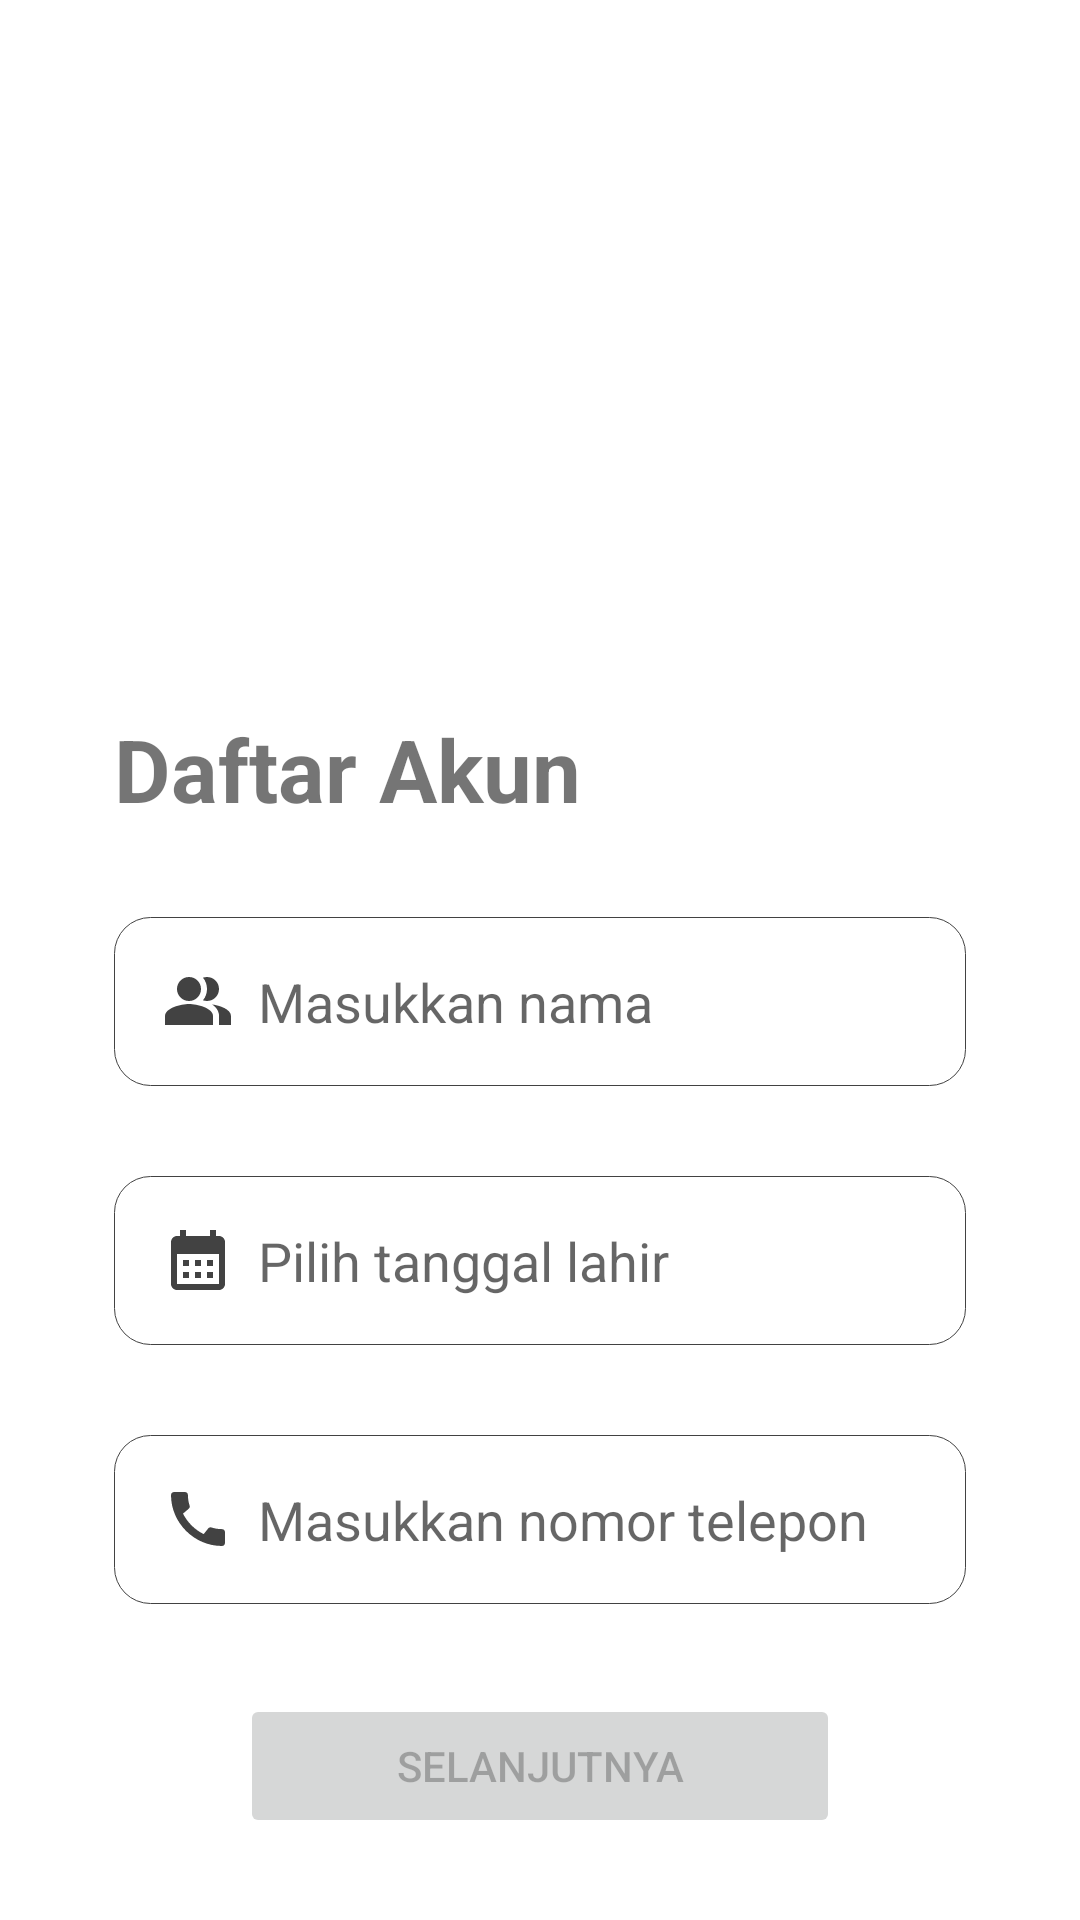

Produce the Android XML layout that renders to this screen, including the resource entries it uses.
<!-- AndroidManifest.xml: application theme Theme.StudyHive -->
<!-- res/layout/activity_signup.xml -->
<?xml version="1.0" encoding="utf-8"?>
<androidx.constraintlayout.widget.ConstraintLayout xmlns:android="http://schemas.android.com/apk/res/android"
    xmlns:app="http://schemas.android.com/apk/res-auto"
    xmlns:tools="http://schemas.android.com/tools"
    android:layout_width="match_parent"
    android:layout_height="match_parent"
    tools:context=".SignupActivity">

    <ImageView
        android:id="@+id/imageView"
        android:layout_width="334dp"
        android:layout_height="179dp"
        app:layout_constraintStart_toStartOf="parent"
        android:layout_marginTop="38dp"
        app:layout_constraintEnd_toEndOf="parent"
        app:layout_constraintTop_toTopOf="parent"
        tools:srcCompat="@tools:sample/backgrounds/scenic"/>

    <TextView
        android:id="@+id/tv_daftarakun"
        android:layout_width="wrap_content"
        android:layout_height="wrap_content"
        android:text="Daftar Akun"
        android:textSize="14pt"
        app:layout_constraintTop_toBottomOf="@+id/imageView"
        app:layout_constraintStart_toStartOf="parent"
        android:layout_marginStart="38dp"
        android:layout_marginTop="20dp"
        android:textStyle="bold"/>

    <EditText
        android:id="@+id/et_nama"
        android:hint="Masukkan nama"
        android:layout_width="match_parent"
        android:layout_height="wrap_content"
        app:layout_constraintStart_toStartOf="parent"
        app:layout_constraintEnd_toEndOf="parent"
        android:layout_marginEnd="38dp"
        android:layout_marginStart="38dp"
        android:layout_marginTop="30dp"
        app:layout_constraintTop_toBottomOf="@id/tv_daftarakun"
        android:background="@drawable/custom_input"
        android:drawableStart="@drawable/ic_people_custom"
        android:drawablePadding="8dp"/>

    <EditText
        android:id="@+id/et_ttl"
        android:hint="Pilih tanggal lahir"
        android:layout_width="match_parent"
        android:layout_height="wrap_content"
        app:layout_constraintTop_toBottomOf="@id/et_nama"
        android:layout_marginTop="30dp"
        app:layout_constraintStart_toStartOf="parent"
        android:layout_marginStart="38dp"
        app:layout_constraintEnd_toEndOf="parent"
        android:layout_marginEnd="38dp"
        android:background="@drawable/custom_input"
        android:drawableStart="@drawable/ic_calendar_custom"
        android:drawablePadding="8dp"
        android:focusable="false"
        android:focusableInTouchMode="false"
        android:clickable="true"/>

    <EditText
        android:id="@+id/et_notelp"
        android:phoneNumber="true"
        android:hint="Masukkan nomor telepon"
        android:layout_width="match_parent"
        android:layout_height="wrap_content"
        app:layout_constraintTop_toBottomOf="@id/et_ttl"
        android:layout_marginTop="30dp"
        app:layout_constraintStart_toStartOf="parent"
        android:layout_marginStart="38dp"
        app:layout_constraintEnd_toEndOf="parent"
        android:layout_marginEnd="38dp"
        android:background="@drawable/custom_input"
        android:drawableStart="@drawable/ic_call_custom"
        android:drawablePadding="8dp"/>

    <Button
        android:id="@+id/bt_selanjutnya"
        android:layout_width="200dp"
        android:layout_height="wrap_content"
        android:text="Selanjutnya"
        app:layout_constraintTop_toBottomOf="@+id/et_notelp"
        app:layout_constraintStart_toStartOf="parent"
        app:layout_constraintEnd_toEndOf="parent"
        android:layout_marginTop="30dp"
        android:enabled="false"/>

    <TextView
        android:id="@+id/tv_sudah_punya_akun"
        android:layout_width="wrap_content"
        android:layout_height="wrap_content"
        app:layout_constraintTop_toBottomOf="@+id/bt_selanjutnya"
        app:layout_constraintStart_toStartOf="parent"
        app:layout_constraintEnd_toEndOf="parent"
        android:layout_marginTop="10dp"
        android:layout_marginRight="30dp"/>

</androidx.constraintlayout.widget.ConstraintLayout>
<!-- resources referenced by this layout -->
<resources>
  <!-- drawable ic_calendar_custom (drawable) -->
  <?xml version="1.0" encoding="utf-8"?>
  <selector xmlns:android="http://schemas.android.com/apk/res/android">
      <item android:state_focused="true" android:drawable="@drawable/ic_calendar_focused"/>
      <item android:state_focused="false" android:drawable="@drawable/ic_calendar"/>
  </selector>
  <!-- drawable ic_call_custom (drawable) -->
  <?xml version="1.0" encoding="utf-8"?>
  <selector xmlns:android="http://schemas.android.com/apk/res/android">
      <item android:state_focused="true" android:drawable="@drawable/ic_call_focused"/>
      <item android:state_focused="false" android:drawable="@drawable/ic_call"/>
  </selector>
  <!-- drawable ic_people_custom (drawable) -->
  <?xml version="1.0" encoding="utf-8"?>
  <selector xmlns:android="http://schemas.android.com/apk/res/android">
      <item android:state_focused="true" android:drawable="@drawable/ic_people_focused"/>
      <item android:state_focused="false" android:drawable="@drawable/ic_people"/>
  </selector>
  <style name="Theme.StudyHive" parent="Theme.MaterialComponents.DayNight.DarkActionBar">
          
          <item name="colorPrimary">@color/purple_500</item>
          <item name="colorPrimaryVariant">@color/purple_700</item>
          <item name="colorOnPrimary">@color/white</item>
          
          <item name="colorSecondary">@color/teal_200</item>
          <item name="colorSecondaryVariant">@color/teal_700</item>
          <item name="colorOnSecondary">@color/black</item>
          
          <item name="android:statusBarColor">@color/purple_500</item>
          
          <item name="windowNoTitle">true</item>
          <item name="windowActionBar">false</item>
      </style>
  <color name="white">#FFFFFFFF</color>
  <color name="teal_200">#FF03DAC5</color>
  <!-- drawable ic_calendar_focused (drawable) -->
  <vector android:height="24dp" android:tint="@color/design_default_color_primary_variant"
      android:viewportHeight="24" android:viewportWidth="24"
      android:width="24dp" xmlns:android="http://schemas.android.com/apk/res/android">
      <path android:fillColor="@android:color/white" android:pathData="M19,4h-1V2h-2v2H8V2H6v2H5C3.89,4 3.01,4.9 3.01,6L3,20c0,1.1 0.89,2 2,2h14c1.1,0 2,-0.9 2,-2V6C21,4.9 20.1,4 19,4zM19,20H5V10h14V20zM9,14H7v-2h2V14zM13,14h-2v-2h2V14zM17,14h-2v-2h2V14zM9,18H7v-2h2V18zM13,18h-2v-2h2V18zM17,18h-2v-2h2V18z"/>
  </vector>
  <!-- drawable ic_calendar (drawable) -->
  <vector android:height="24dp" android:tint="@color/cardview_dark_background"
      android:viewportHeight="24" android:viewportWidth="24"
      android:width="24dp" xmlns:android="http://schemas.android.com/apk/res/android">
      <path android:fillColor="@android:color/white" android:pathData="M19,4h-1V2h-2v2H8V2H6v2H5C3.89,4 3.01,4.9 3.01,6L3,20c0,1.1 0.89,2 2,2h14c1.1,0 2,-0.9 2,-2V6C21,4.9 20.1,4 19,4zM19,20H5V10h14V20zM9,14H7v-2h2V14zM13,14h-2v-2h2V14zM17,14h-2v-2h2V14zM9,18H7v-2h2V18zM13,18h-2v-2h2V18zM17,18h-2v-2h2V18z"/>
  </vector>
  <!-- drawable ic_call (drawable) -->
  <vector android:height="24dp" android:tint="@color/cardview_dark_background"
      android:viewportHeight="24" android:viewportWidth="24"
      android:width="24dp" xmlns:android="http://schemas.android.com/apk/res/android">
      <path android:fillColor="@android:color/white" android:pathData="M20.01,15.38c-1.23,0 -2.42,-0.2 -3.53,-0.56 -0.35,-0.12 -0.74,-0.03 -1.01,0.24l-1.57,1.97c-2.83,-1.35 -5.48,-3.9 -6.89,-6.83l1.95,-1.66c0.27,-0.28 0.35,-0.67 0.24,-1.02 -0.37,-1.11 -0.56,-2.3 -0.56,-3.53 0,-0.54 -0.45,-0.99 -0.99,-0.99H4.19C3.65,3 3,3.24 3,3.99 3,13.28 10.73,21 20.01,21c0.71,0 0.99,-0.63 0.99,-1.18v-3.45c0,-0.54 -0.45,-0.99 -0.99,-0.99z"/>
  </vector>
  <color name="purple_500">#9C27B0</color>
  <color name="purple_700">#FF3700B3</color>
  <color name="teal_700">#FF018786</color>
  <color name="black">#FF000000</color>
</resources>
